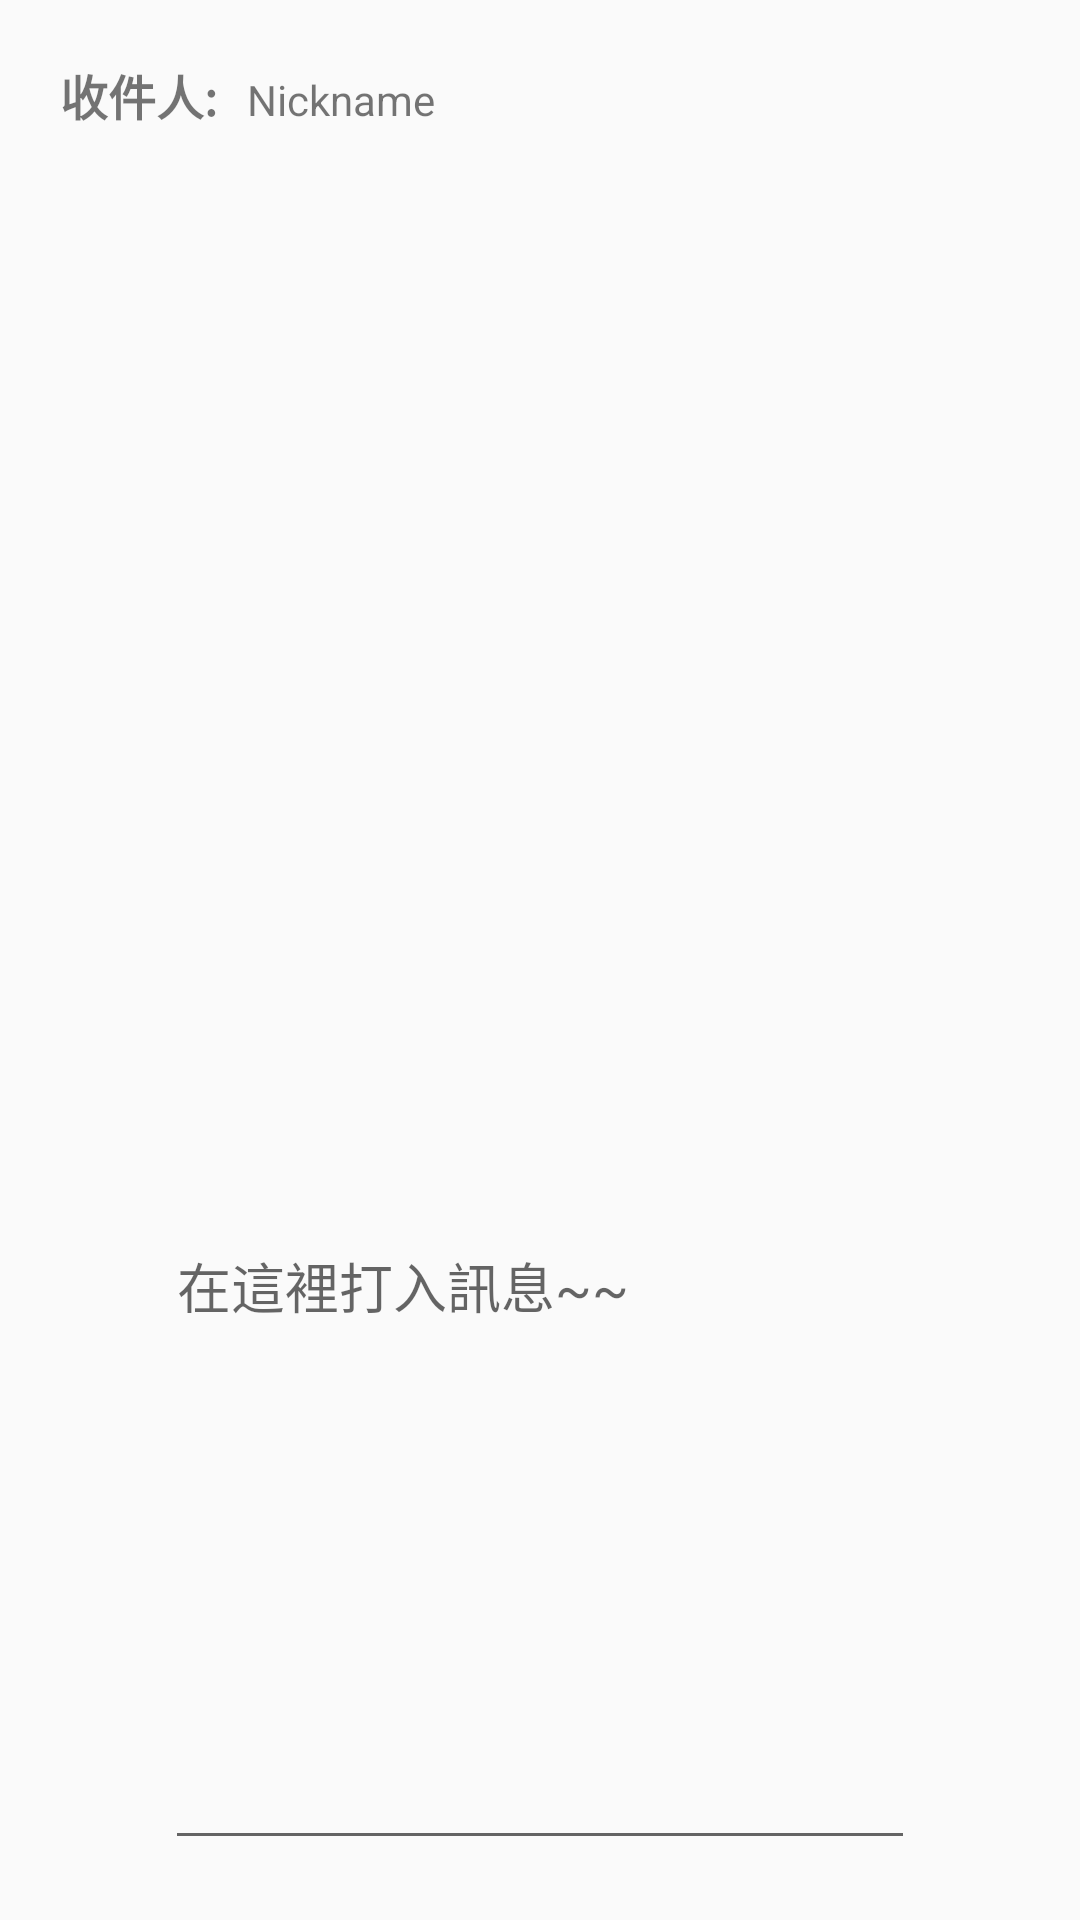

This screen was rendered from an Android layout file. Write that file and the resources it references.
<!-- AndroidManifest.xml: application theme AppTheme -->
<!-- res/layout/alertdialog_item.xml -->
<?xml version="1.0" encoding="utf-8"?>
<LinearLayout xmlns:android="http://schemas.android.com/apk/res/android"
    android:layout_width="match_parent"
    android:layout_height="wrap_content"
    android:gravity="center"
    android:orientation="vertical"
    android:padding="20dp">

    <LinearLayout
        android:layout_width="wrap_content"
        android:layout_height="wrap_content"
        android:layout_gravity="left"
        android:layout_marginBottom="5dp"
        android:layout_weight="1"
        android:orientation="horizontal">

        <TextView
            android:id="@+id/textView13"
            android:layout_width="wrap_content"
            android:layout_height="wrap_content"
            android:layout_marginRight="10dp"
            android:layout_weight="0"
            android:text="收件人:"
            android:textSize="16sp"
            android:textStyle="bold" />

        <TextView
            android:id="@+id/showReceipt"
            android:layout_width="wrap_content"
            android:layout_height="wrap_content"
            android:layout_weight="0"
            android:text="Nickname" />
    </LinearLayout>

    <EditText
        android:id="@+id/edtMessage"
        android:layout_width="250dp"
        android:layout_height="200dp"
        android:layout_weight="1"
        android:ems="10"
        android:hint="在這裡打入訊息~~"
        android:inputType="text" />
</LinearLayout>
<!-- resources referenced by this layout -->
<resources>
  <style name="AppTheme" parent="Theme.AppCompat.Light.DarkActionBar">
          
          <item name="colorPrimary">@color/blookerStart</item>
          <item name="colorPrimaryDark">@color/colorPrimary</item>
          <item name="colorAccent">@color/colorAccent</item>
      </style>
  <color name="blookerStart">#e65c00</color>
  <color name="colorPrimary">#3F51B5</color>
  <color name="colorAccent">#FF4081</color>
</resources>
